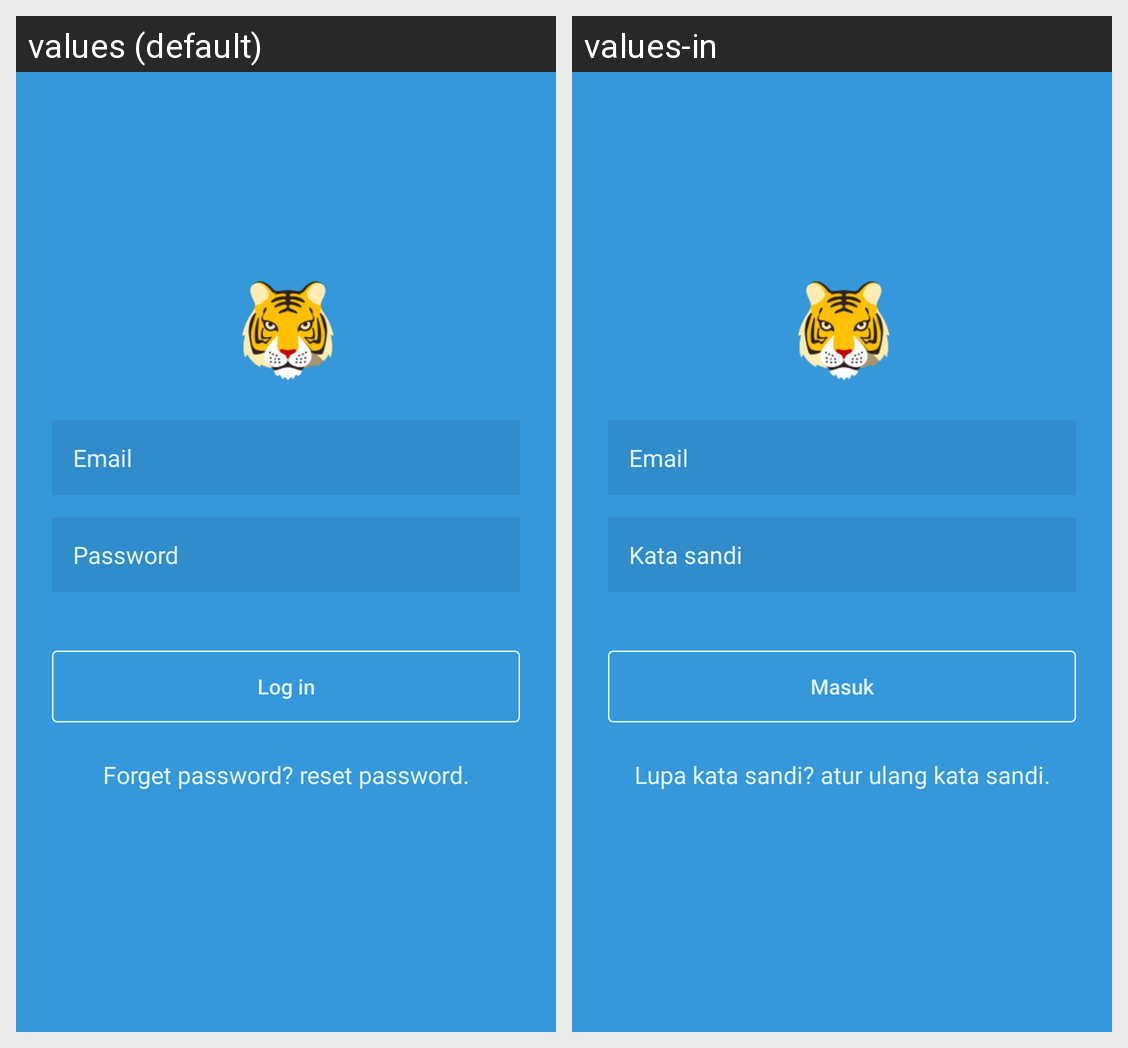

Translations of the strings shown on this Android screen, per locale in the grid:
Android screen res/layout/fragment_login.xml rendered under 2 locales, left to right: values (default), values-in. Device: Nexus 5 (rendered at 1080×1920; each locale shown at half size, 540×960, under a caption strip naming it); theme AppTheme.
Strings drawn on this screen, with the default value and each locale's value (text and hints the layout hard-codes, and strings that could not be matched under every locale, appear in the picture but are not listed):

input_email
  values: Email
  values-in: Email

input_password
  values: Password
  values-in: Kata sandi

btn_login
  values: Log in
  values-in: Masuk

forget_pass
  values: Forget password? reset password.
  values-in: Lupa kata sandi? atur ulang kata sandi.
